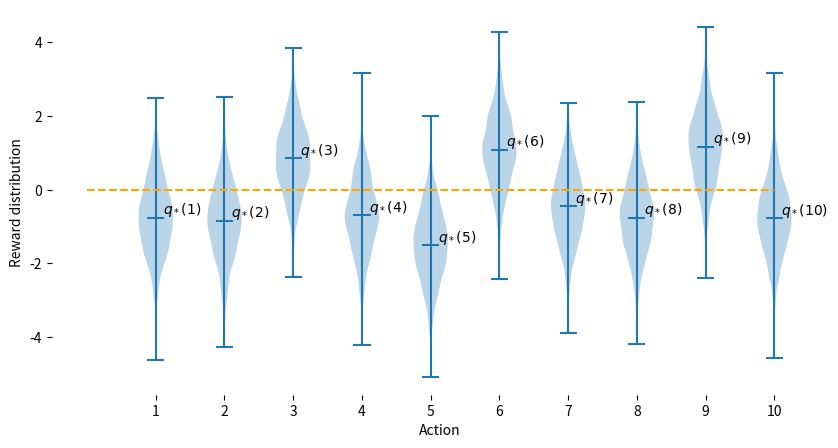

Source code (Python):
#######################################################################
# Copyright (C)                                                       #
# 2016-2018 Shangtong Zhang(zhangshangtong.cpp@gmail.com)             #
# 2016 Tian Jun(tianjun.cpp@gmail.com)                                #
# 2016 Artem Oboturov(oboturov@gmail.com)                             #
# 2016 Kenta Shimada(hyperkentakun@gmail.com)                         #
# Permission given to modify the code as long as you keep this        #
# declaration at the top                                              #
#######################################################################

import matplotlib
import matplotlib.pyplot as plt
import numpy as np
from tqdm import trange

# matplotlib.use('Agg')


class Bandit:
    # @k_arm: # of arms
    # @epsilon: probability for exploration in epsilon-greedy algorithm
    # @initial: initial estimation for each action
    # @step_size: constant step size for updating estimations
    # @sample_averages: if True, use sample averages to update estimations instead of constant step size
    # @UCB_param: if not None, use UCB algorithm to select action
    # @gradient: if True, use gradient based bandit algorithm
    # @gradient_baseline: if True, use average reward as baseline for gradient based bandit algorithm
    def __init__(self, k_arm=10, epsilon=0., initial=0., step_size=0.1, sample_averages=False, UCB_param=None,
                 gradient=False, gradient_baseline=False, true_reward=0.):
        self.k = k_arm
        self.step_size = step_size
        self.sample_averages = sample_averages
        self.indices = np.arange(self.k)
        self.time = 0
        self.UCB_param = UCB_param
        self.gradient = gradient
        self.gradient_baseline = gradient_baseline
        self.average_reward = 0
        self.true_reward = true_reward
        self.epsilon = epsilon
        self.initial = initial

    def reset(self):
        # real reward for each action
        self.q_true = np.random.randn(self.k) + self.true_reward

        # estimation for each action
        self.q_estimation = np.zeros(self.k) + self.initial

        # # of chosen times for each action
        self.action_count = np.zeros(self.k)

        self.best_action = np.argmax(self.q_true)

        self.time = 0

    # get an action for this bandit
    def act(self):
        if np.random.rand() < self.epsilon:
            return np.random.choice(self.indices)

        if self.UCB_param is not None:
            UCB_estimation = self.q_estimation + \
                self.UCB_param * np.sqrt(np.log(self.time + 1) / (self.action_count + 1e-5))
            q_best = np.max(UCB_estimation)
            return np.random.choice(np.where(UCB_estimation == q_best)[0])

        if self.gradient:
            exp_est = np.exp(self.q_estimation)
            self.action_prob = exp_est / np.sum(exp_est)
            return np.random.choice(self.indices, p=self.action_prob)

        q_best = np.max(self.q_estimation)
        return np.random.choice(np.where(self.q_estimation == q_best)[0])

    # take an action, update estimation for this action
    def step(self, action):
        # generate the reward under N(real reward, 1)
        reward = np.random.randn() + self.q_true[action]
        self.time += 1
        self.action_count[action] += 1
        self.average_reward += (reward - self.average_reward) / self.time

        if self.sample_averages:
            # update estimation using sample averages
            self.q_estimation[action] += (reward - self.q_estimation[action]) / self.action_count[action]
        elif self.gradient:
            one_hot = np.zeros(self.k)
            one_hot[action] = 1
            if self.gradient_baseline:
                baseline = self.average_reward
            else:
                baseline = 0
            self.q_estimation += self.step_size * (reward - baseline) * (one_hot - self.action_prob)
        else:
            # update estimation with constant step size
            self.q_estimation[action] += self.step_size * (reward - self.q_estimation[action])
        return reward


def simulate(runs, time, bandits):
    rewards = np.zeros((len(bandits), runs, time))
    best_action_counts = np.zeros(rewards.shape)
    for i, bandit in enumerate(bandits):
        for r in trange(runs):
            bandit.reset()
            for t in range(time):
                action = bandit.act()
                reward = bandit.step(action)
                rewards[i, r, t] = reward
                if action == bandit.best_action:
                    best_action_counts[i, r, t] = 1
    mean_best_action_counts = best_action_counts.mean(axis=1)
    mean_rewards = rewards.mean(axis=1)
    return mean_best_action_counts, mean_rewards


def figure_2_1_():
    plt.violinplot(dataset=np.random.randn(200, 10) + np.random.randn(10))
    plt.xlabel("Action")
    plt.ylabel("Reward distribution")
    plt.savefig('../images/figure_2_1.png')
    plt.close()
    
def figure_2_1(k=10,num=2000,seed=3467,delta_x=0.1,delta_y=0.1,figsize=(10,5),hide_splines=['top','right','bottom','left']):
    np.random.seed(seed)
    dataset=np.random.randn(num, k) + np.random.randn(k)
    y_mean=dataset.mean(axis=0).tolist()
    X=range(1,dataset.shape[-1]+1)
    stringlist=[f'$q_*({i})$' for i in X]

    fig,ax=plt.subplots(figsize=figsize)    
    ax.violinplot(dataset=dataset,showmeans=True)
    ax.set_xlabel("Action")
    ax.set_ylabel("Reward distribution")
    ax.hlines(y = 0, color = 'orange', linestyle = '--',xmin=0,xmax=10)
    #plt.savefig('../images/figure_2_1.png')
    #plt.close()
    for i in range(len(stringlist)):
        ax.text(X[i]+delta_x, y_mean[i]+delta_y, stringlist[i])
    ax.xaxis.set_ticks(X)

    for spine in hide_splines:
        ax.spines[spine].set_visible(False)

    plt.show()    


def figure_2_2(runs=2000, time=1000):
    epsilons = [0, 0.1, 0.01]
    bandits = [Bandit(epsilon=eps, sample_averages=True) for eps in epsilons]
    best_action_counts, rewards = simulate(runs, time, bandits)

    plt.figure(figsize=(10, 20))

    plt.subplot(2, 1, 1)
    for eps, rewards in zip(epsilons, rewards):
        plt.plot(rewards, label='$\epsilon = %.02f$' % (eps))
    plt.xlabel('steps')
    plt.ylabel('average reward')
    plt.legend()

    plt.subplot(2, 1, 2)
    for eps, counts in zip(epsilons, best_action_counts):
        plt.plot(counts, label='$\epsilon = %.02f$' % (eps))
    plt.xlabel('steps')
    plt.ylabel('% optimal action')
    plt.legend()

    plt.savefig('../images/figure_2_2.png')
    plt.close()


def figure_2_3(runs=2000, time=1000):
    bandits = []
    bandits.append(Bandit(epsilon=0, initial=5, step_size=0.1))
    bandits.append(Bandit(epsilon=0.1, initial=0, step_size=0.1))
    best_action_counts, _ = simulate(runs, time, bandits)

    plt.plot(best_action_counts[0], label='$\epsilon = 0, q = 5$')
    plt.plot(best_action_counts[1], label='$\epsilon = 0.1, q = 0$')
    plt.xlabel('Steps')
    plt.ylabel('% optimal action')
    plt.legend()

    plt.savefig('../images/figure_2_3.png')
    plt.close()


def figure_2_4(runs=2000, time=1000):
    bandits = []
    bandits.append(Bandit(epsilon=0, UCB_param=2, sample_averages=True))
    bandits.append(Bandit(epsilon=0.1, sample_averages=True))
    _, average_rewards = simulate(runs, time, bandits)

    plt.plot(average_rewards[0], label='UCB $c = 2$')
    plt.plot(average_rewards[1], label='epsilon greedy $\epsilon = 0.1$')
    plt.xlabel('Steps')
    plt.ylabel('Average reward')
    plt.legend()

    plt.savefig('../images/figure_2_4.png')
    plt.close()


def figure_2_5(runs=2000, time=1000):
    bandits = []
    bandits.append(Bandit(gradient=True, step_size=0.1, gradient_baseline=True, true_reward=4))
    bandits.append(Bandit(gradient=True, step_size=0.1, gradient_baseline=False, true_reward=4))
    bandits.append(Bandit(gradient=True, step_size=0.4, gradient_baseline=True, true_reward=4))
    bandits.append(Bandit(gradient=True, step_size=0.4, gradient_baseline=False, true_reward=4))
    best_action_counts, _ = simulate(runs, time, bandits)
    labels = [r'$\alpha = 0.1$, with baseline',
              r'$\alpha = 0.1$, without baseline',
              r'$\alpha = 0.4$, with baseline',
              r'$\alpha = 0.4$, without baseline']

    for i in range(len(bandits)):
        plt.plot(best_action_counts[i], label=labels[i])
    plt.xlabel('Steps')
    plt.ylabel('% Optimal action')
    plt.legend()

    plt.savefig('../images/figure_2_5.png')
    plt.close()


def figure_2_6(runs=2000, time=1000):
    labels = ['epsilon-greedy', 'gradient bandit',
              'UCB', 'optimistic initialization']
    generators = [lambda epsilon: Bandit(epsilon=epsilon, sample_averages=True),
                  lambda alpha: Bandit(gradient=True, step_size=alpha, gradient_baseline=True),
                  lambda coef: Bandit(epsilon=0, UCB_param=coef, sample_averages=True),
                  lambda initial: Bandit(epsilon=0, initial=initial, step_size=0.1)]
    parameters = [np.arange(-7, -1, dtype=np.float),
                  np.arange(-5, 2, dtype=np.float),
                  np.arange(-4, 3, dtype=np.float),
                  np.arange(-2, 3, dtype=np.float)]

    bandits = []
    for generator, parameter in zip(generators, parameters):
        for param in parameter:
            bandits.append(generator(pow(2, param)))

    _, average_rewards = simulate(runs, time, bandits)
    rewards = np.mean(average_rewards, axis=1)

    i = 0
    for label, parameter in zip(labels, parameters):
        l = len(parameter)
        plt.plot(parameter, rewards[i:i+l], label=label)
        i += l
    plt.xlabel('Parameter($2^x$)')
    plt.ylabel('Average reward')
    plt.legend()

    plt.savefig('../images/figure_2_6.png')
    plt.close()


if __name__ == '__main__':
    figure_2_1()
    # figure_2_2()
    # figure_2_3()
    # figure_2_4()
    # figure_2_5()
    # figure_2_6()
